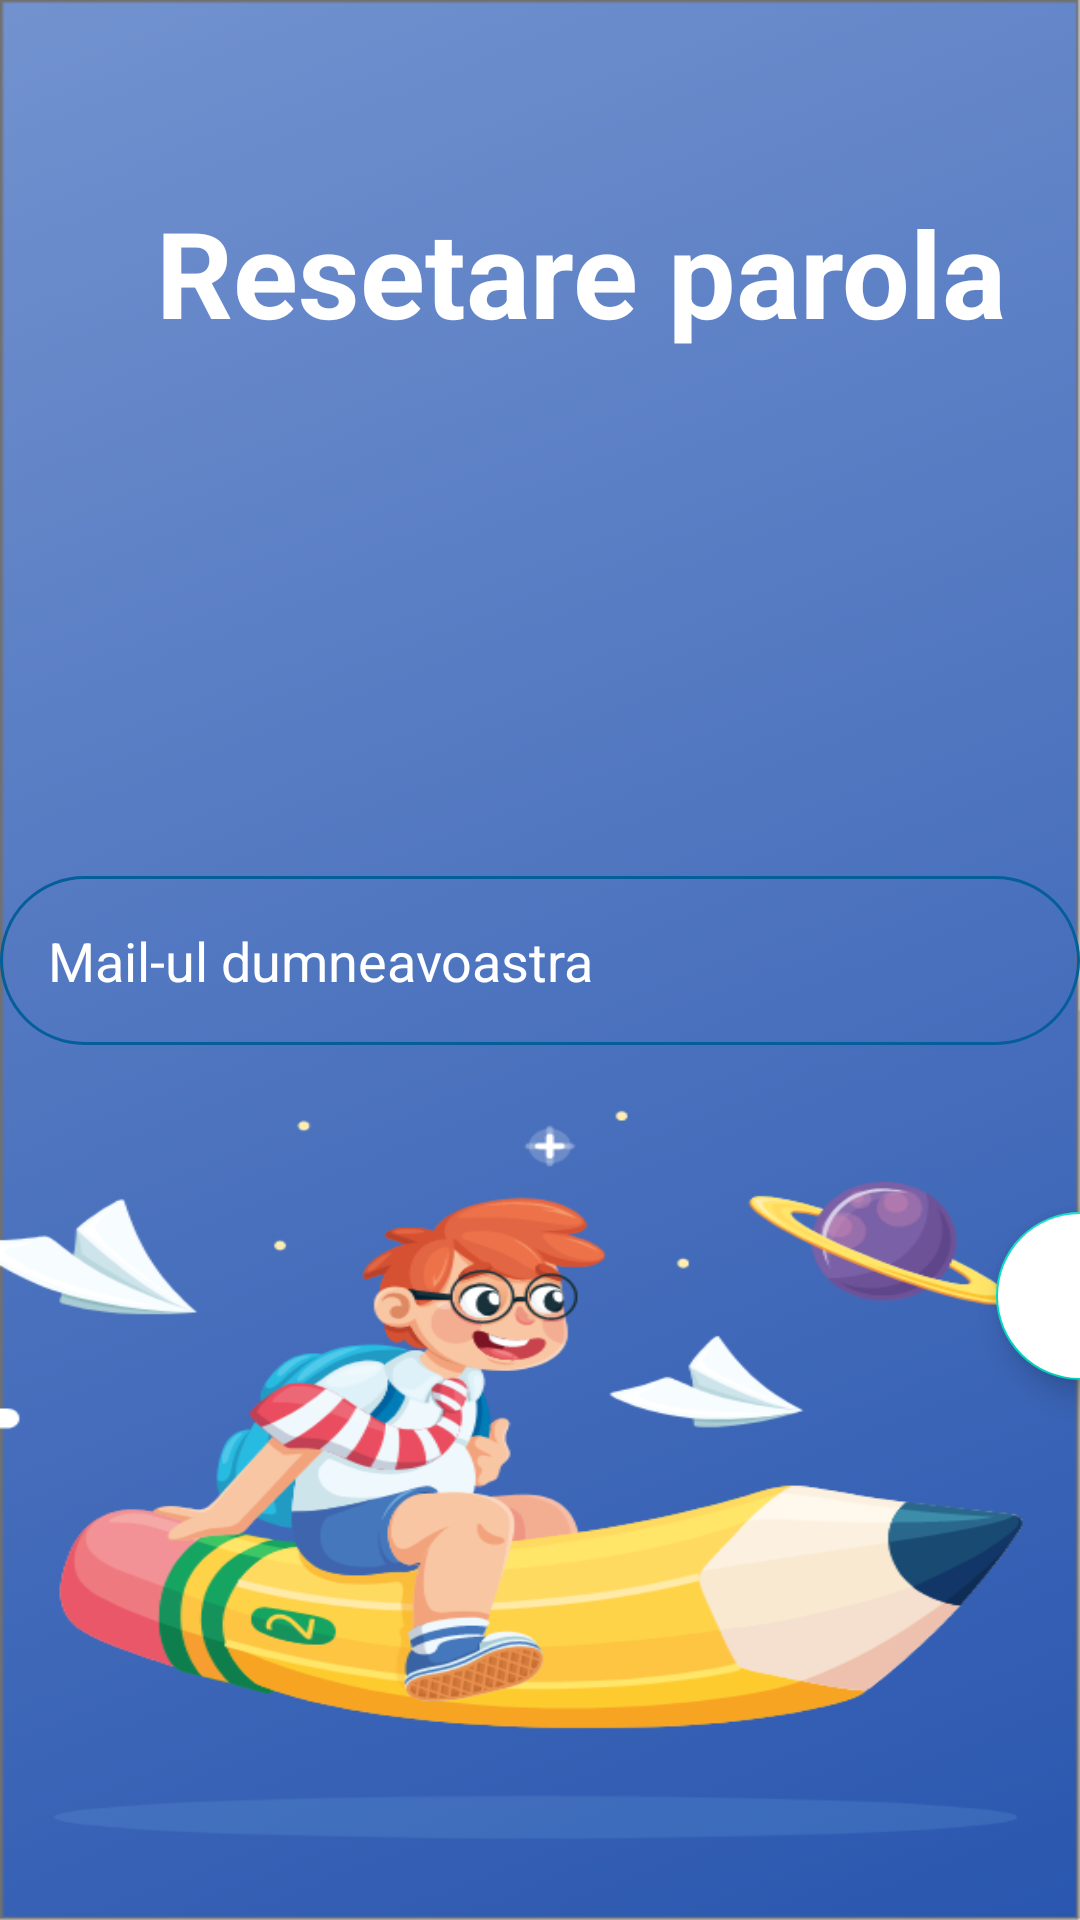

This screen was rendered from an Android layout file. Write that file and the resources it references.
<!-- AndroidManifest.xml: application theme Theme.AplicatieLicenta -->
<!-- res/layout/activity_resetare_parola.xml -->
<?xml version="1.0" encoding="utf-8"?>
<androidx.constraintlayout.widget.ConstraintLayout xmlns:android="http://schemas.android.com/apk/res/android"
    xmlns:app="http://schemas.android.com/apk/res-auto"
    xmlns:tools="http://schemas.android.com/tools"
    android:layout_width="match_parent"
    android:layout_height="match_parent"
    android:background="@drawable/pozacopil"
    tools:context=".logare.ResetareParolaActivity">


    <EditText
        android:id="@+id/editTextMailResetareParola"
        android:layout_width="match_parent"
        android:layout_height="wrap_content"
        android:layout_marginTop="292dp"
        android:background="@drawable/round_border"
        android:ems="10"
        android:hint="Mail-ul dumneavoastra"
        android:inputType="textPersonName"
        android:padding="16dp"
        android:textColor="@color/white"
        android:textColorHint="@color/white"
        app:layout_constraintStart_toStartOf="parent"
        app:layout_constraintTop_toTopOf="parent" />

    <com.google.android.material.floatingactionbutton.FloatingActionButton
        android:id="@+id/floatingButonResetareParola"
        android:layout_width="wrap_content"
        android:layout_height="wrap_content"
        android:layout_marginStart="332dp"
        android:layout_marginTop="404dp"
        android:backgroundTint="@color/white"
        android:clickable="true"
        app:layout_constraintStart_toStartOf="parent"
        app:layout_constraintTop_toTopOf="parent"
        app:srcCompat="@drawable/paper_plane" />

    <TextView
        android:id="@+id/textView"
        android:layout_width="wrap_content"
        android:layout_height="wrap_content"
        android:layout_marginStart="52dp"
        android:layout_marginLeft="52dp"
        android:layout_marginTop="24dp"
        android:paddingTop="40dp"
        android:text="Resetare parola"
        android:textColor="@color/white"
        android:textSize="40dp"
        android:textStyle="bold"
        app:layout_constraintStart_toStartOf="parent"
        app:layout_constraintTop_toTopOf="parent" />


</androidx.constraintlayout.widget.ConstraintLayout>
<!-- resources referenced by this layout -->
<resources>
  <color name="white">#FFFFFFFF</color>
  <!-- drawable pozacopil: png bitmap (drawable-v24, 186380 bytes) -->
  <!-- drawable round_border (drawable) -->
  <?xml version="1.0" encoding="utf-8"?>
  <shape  android:shape="rectangle" xmlns:android="http://schemas.android.com/apk/res/android">
  <stroke android:color="#045E9A"
      android:width="1dp" />
      <corners android:radius="100dp"/>
  </shape>
  <style name="Theme.AplicatieLicenta" parent="Theme.MaterialComponents.DayNight.NoActionBar">
          
          <item name="colorPrimary">@color/purple_500</item>
          <item name="colorPrimaryVariant">@color/purple_700</item>
          <item name="colorOnPrimary">@color/white</item>
          
          <item name="colorSecondary">@color/teal_200</item>
          <item name="colorSecondaryVariant">@color/teal_700</item>
          <item name="colorOnSecondary">@color/black</item>
          <item name="android:windowNoTitle">true</item>
          <item name="android:windowTranslucentStatus">true</item>
          
          
      </style>
  <color name="purple_500">#FF6200EE</color>
  <color name="purple_700">#FF3700B3</color>
  <color name="teal_200">#FF03DAC5</color>
  <color name="teal_700">#FF018786</color>
  <color name="black">#FF000000</color>
</resources>
